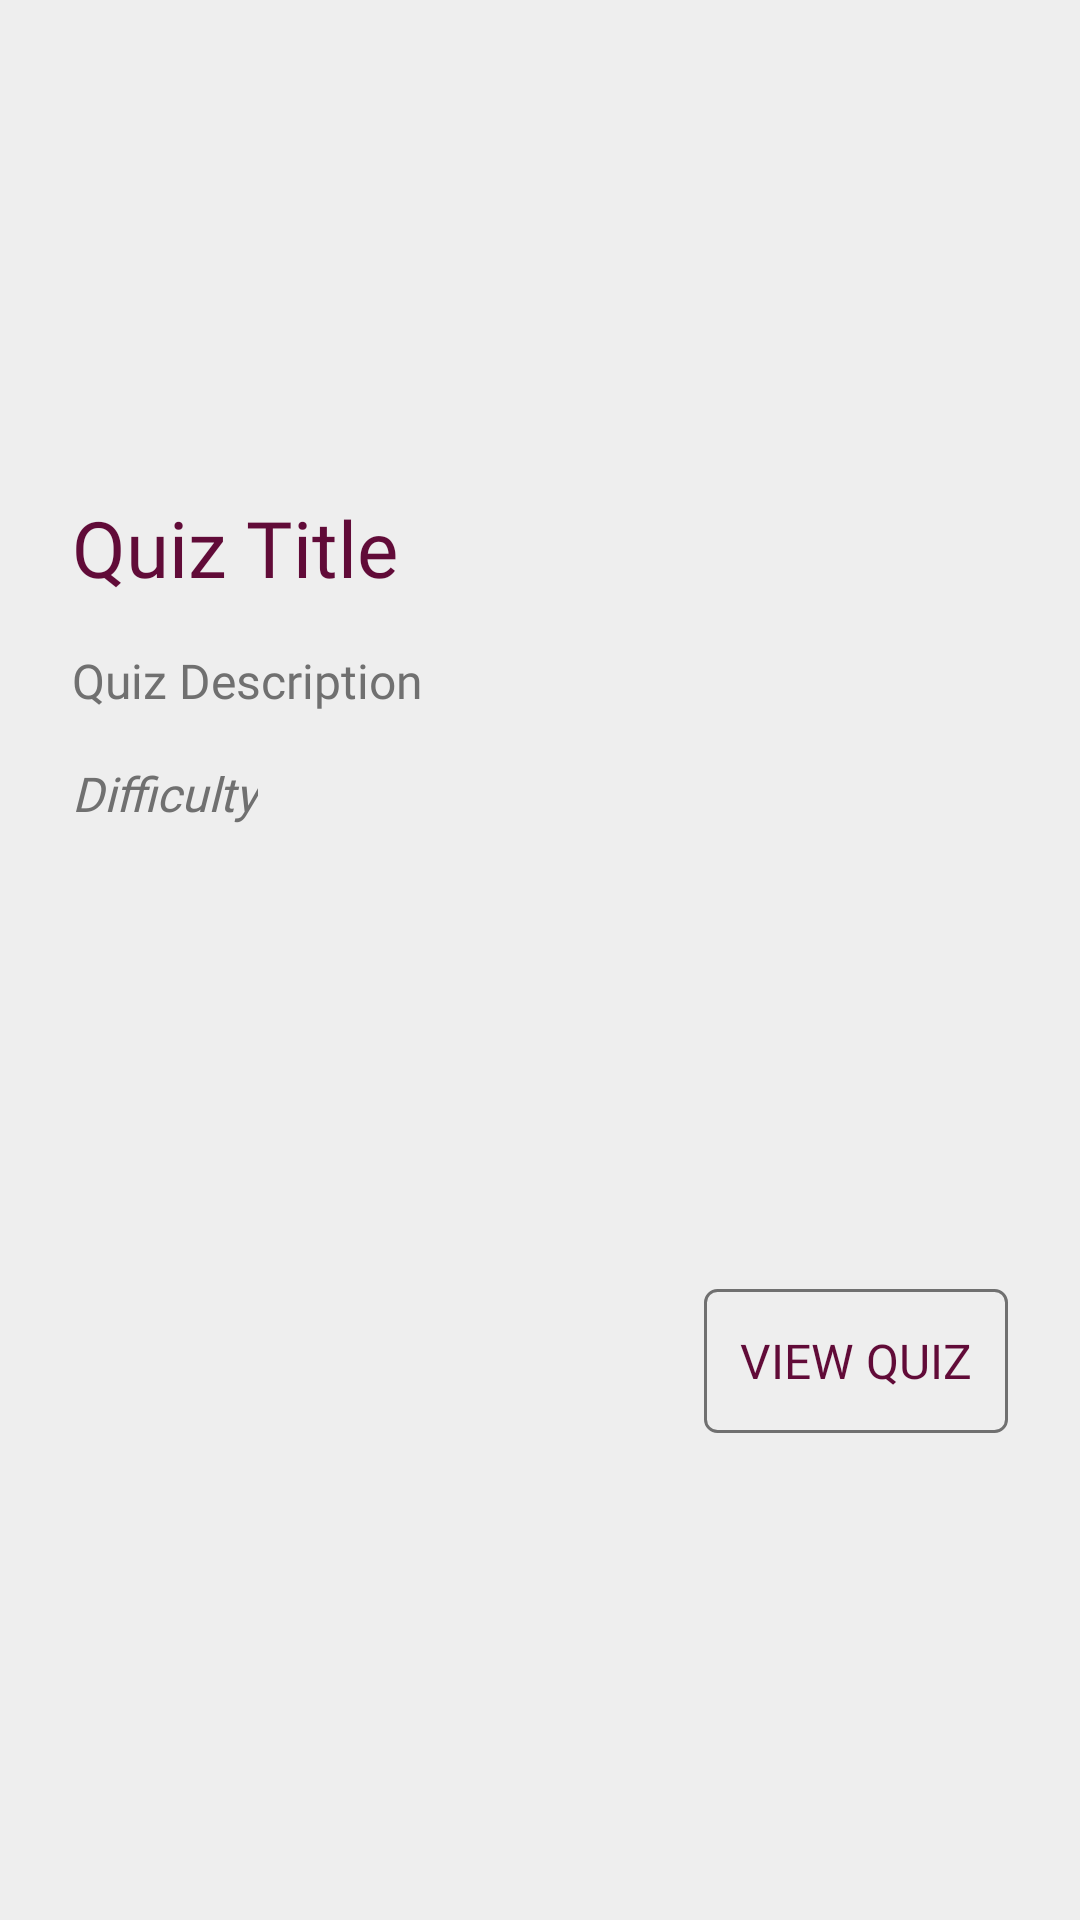

This screen was rendered from an Android layout file. Write that file and the resources it references.
<!-- AndroidManifest.xml: application theme AppTheme -->
<!-- res/layout/single_list_item.xml -->
<?xml version="1.0" encoding="utf-8"?>

<androidx.constraintlayout.widget.ConstraintLayout xmlns:android="http://schemas.android.com/apk/res/android"
    xmlns:app="http://schemas.android.com/apk/res-auto"
    android:layout_width="match_parent"
    android:layout_height="wrap_content"
    android:layout_marginStart="16dp"
    android:layout_marginTop="10dp"
    android:layout_marginEnd="16dp"
    android:layout_marginBottom="20dp"
    android:background="#eee">

    <ImageView
        android:id="@+id/list_image"
        android:layout_width="0dp"
        android:scaleType="fitXY"
        android:layout_height="150dp"
        app:layout_constraintEnd_toEndOf="parent"
        app:layout_constraintStart_toStartOf="parent"
        app:layout_constraintTop_toTopOf="parent" />

    

    <TextView
        android:id="@+id/list_title"
        android:layout_width="match_parent"
        android:layout_height="wrap_content"
        android:layout_marginStart="24dp"
        android:layout_marginTop="15dp"
        android:layout_marginEnd="24dp"
        android:fontFamily="@font/crimson_text"
        android:text="Quiz Title"
        android:textColor="@color/colorPrimaryDark"
        android:textSize="26sp"
        app:layout_constraintStart_toStartOf="parent"
        app:layout_constraintTop_toBottomOf="@+id/list_image" />

    <TextView
        android:id="@+id/list_desc"
        android:layout_width="0dp"
        android:layout_height="wrap_content"
        android:layout_marginStart="24dp"
        android:layout_marginTop="16dp"
        android:layout_marginEnd="24dp"
        android:fontFamily="@font/work_sans"
        android:text="Quiz Description"
        android:textColor="@color/colorLightText"
        android:textSize="16sp"
        app:layout_constraintEnd_toEndOf="parent"
        app:layout_constraintStart_toStartOf="parent"
        app:layout_constraintTop_toBottomOf="@+id/list_title"
        app:lineHeight="28dp" />

    <TextView
        android:id="@+id/list_difficulty"
        android:layout_width="wrap_content"
        android:layout_height="wrap_content"
        android:layout_marginStart="24dp"
        android:layout_marginTop="16dp"
        android:fontFamily="@font/work_sans"
        android:text="Difficulty"
        android:textColor="@color/colorLightText"
        android:textSize="16sp"
        android:textStyle="italic"
        app:layout_constraintStart_toStartOf="parent"
        app:layout_constraintTop_toBottomOf="@+id/list_desc" />

    <Button
        android:id="@+id/list_btn"
        android:layout_width="wrap_content"
        android:layout_height="wrap_content"
        android:layout_marginTop="16dp"
        android:layout_marginEnd="24dp"
        android:layout_marginBottom="24dp"
        android:background="@drawable/outline_light_btn_bg"
        android:fontFamily="@font/work_sans"
        android:padding="12dp"
        android:text="View Quiz"
        android:textColor="@color/colorPrimaryDark"
        android:textSize="16sp"
        app:layout_constraintBottom_toBottomOf="parent"
        app:layout_constraintEnd_toEndOf="parent"
        app:layout_constraintTop_toBottomOf="@+id/list_difficulty" />
</androidx.constraintlayout.widget.ConstraintLayout>
<!-- resources referenced by this layout -->
<resources>
  <color name="colorLightText">#707070</color>
  <color name="colorPrimaryDark">#610B38</color>
  <!-- drawable image_cover (drawable) -->
  <?xml version="1.0" encoding="utf-8"?>
  
  <shape xmlns:android="http://schemas.android.com/apk/res/android">
      <gradient android:startColor="@android:color/transparent"
          android:endColor="@color/colorDark"
          android:type="linear"
          android:angle="-90"
          />
  </shape>
  <!-- drawable outline_light_btn_bg (drawable) -->
  <?xml version="1.0" encoding="utf-8"?>
  
  <selector xmlns:android="http://schemas.android.com/apk/res/android">
      <item>
          <shape>
              <stroke android:color="@color/colorLightText" android:width="1dp" />
              <corners android:radius="4dp" />
          </shape>
      </item>
  </selector>
  <style name="AppTheme" parent="Theme.AppCompat.Light.DarkActionBar">
          
          <item name="colorPrimary">@color/colorPrimary</item>
          <item name="colorPrimaryDark">@color/colorPrimaryDark</item>
          <item name="colorAccent">@color/colorAccent</item>
      </style>
  <color name="colorDark">#111111</color>
  <color name="colorPrimary">#610B38</color>
  <color name="colorAccent">#FF3B00</color>
</resources>
